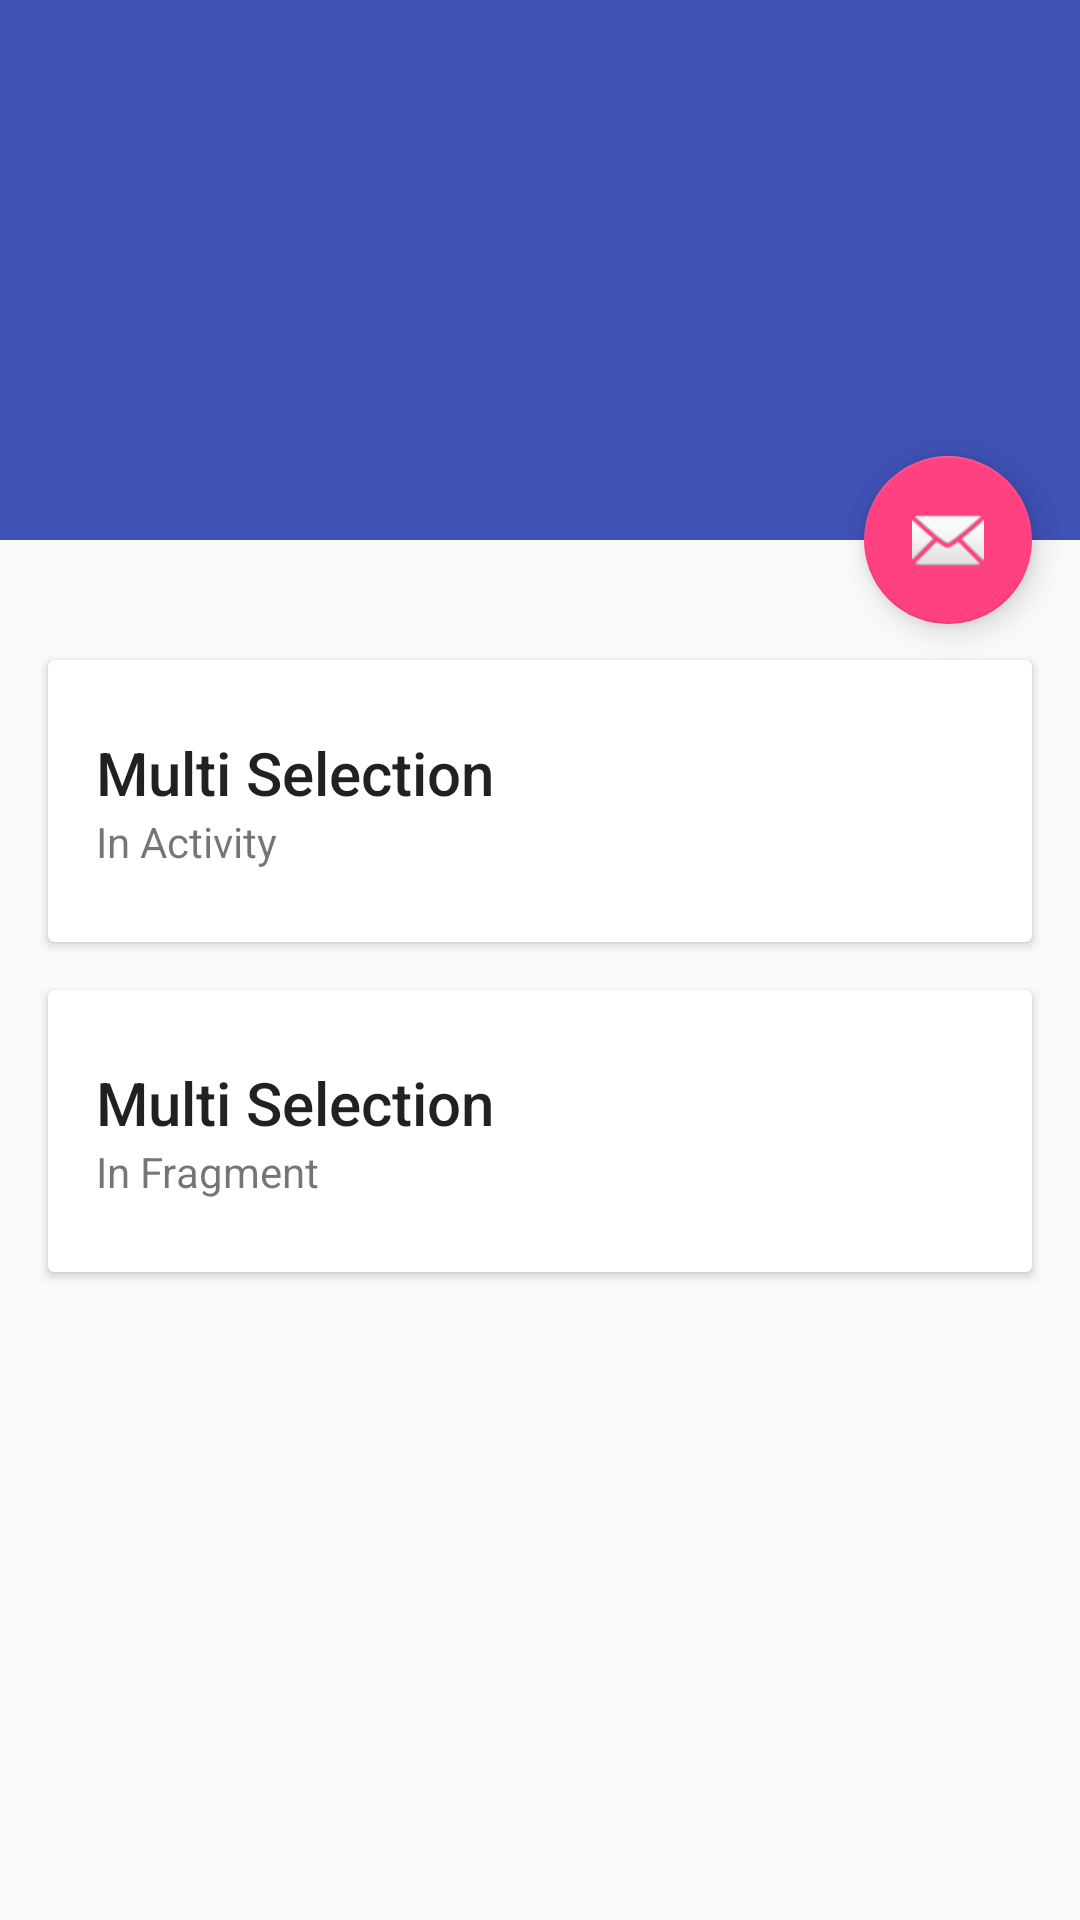

Android layout source for this screen:
<!-- AndroidManifest.xml: activity theme AppTheme.NoActionBar -->
<!-- res/layout/activity_scrolling.xml -->
<?xml version="1.0" encoding="utf-8"?>
<android.support.design.widget.CoordinatorLayout
    xmlns:android="http://schemas.android.com/apk/res/android"
    xmlns:app="http://schemas.android.com/apk/res-auto"
    xmlns:tools="http://schemas.android.com/tools"
    android:layout_width="match_parent"
    android:layout_height="match_parent"
    android:fitsSystemWindows="true"
    tools:context="opensource.recyclerview.mutiselect.ScrollingActivity">

    <android.support.design.widget.AppBarLayout
        android:id="@+id/app_bar"
        android:layout_width="match_parent"
        android:layout_height="@dimen/app_bar_height"
        android:fitsSystemWindows="true"
        android:theme="@style/ThemeOverlay.AppCompat.Dark.ActionBar">

        <android.support.design.widget.CollapsingToolbarLayout
            android:id="@+id/toolbar_layout"
            android:layout_width="match_parent"
            android:layout_height="match_parent"
            android:fitsSystemWindows="true"
            app:contentScrim="?attr/colorPrimary"
            app:layout_scrollFlags="scroll|exitUntilCollapsed">

            <android.support.v7.widget.Toolbar
                android:id="@+id/toolbar"
                android:layout_width="match_parent"
                android:layout_height="?attr/actionBarSize"
                app:layout_collapseMode="pin"/>

        </android.support.design.widget.CollapsingToolbarLayout>
    </android.support.design.widget.AppBarLayout>

    <include layout="@layout/content_scrolling"/>

    <android.support.design.widget.FloatingActionButton
        android:id="@+id/fab"
        android:layout_width="wrap_content"
        android:layout_height="wrap_content"
        android:layout_margin="@dimen/fab_margin"
        app:layout_anchor="@id/app_bar"
        app:layout_anchorGravity="bottom|end"
        app:srcCompat="@android:drawable/ic_dialog_email"/>

</android.support.design.widget.CoordinatorLayout>
<!-- res/layout/content_scrolling.xml (included above) -->
<?xml version="1.0" encoding="utf-8"?>
<android.support.v4.widget.NestedScrollView
    xmlns:android="http://schemas.android.com/apk/res/android"
    xmlns:app="http://schemas.android.com/apk/res-auto"
    xmlns:tools="http://schemas.android.com/tools"
    android:layout_width="match_parent"
    android:layout_height="match_parent"
    app:layout_behavior="@string/appbar_scrolling_view_behavior"
    tools:context="opensource.recyclerview.mutiselect.ScrollingActivity"
    tools:showIn="@layout/activity_scrolling">

    <LinearLayout
        android:layout_width="match_parent"
        android:layout_height="match_parent"
        android:orientation="vertical"
        android:clickable="true"
        android:paddingTop="24dp">

        <android.support.v7.widget.CardView
            android:id="@+id/card_activity"
            android:layout_width="match_parent"
            android:layout_height="wrap_content"
            android:clickable="true"
            android:layout_margin="@dimen/card_margin">

            <LinearLayout
                style="@style/Widget.CardContent"
                android:layout_width="match_parent"
                android:layout_height="wrap_content">

                <TextView
                    android:layout_width="match_parent"
                    android:layout_height="wrap_content"
                    android:text="@string/multi_selection"
                    android:textAppearance="@style/TextAppearance.AppCompat.Title"/>

                <TextView
                    android:layout_width="match_parent"
                    android:layout_height="wrap_content"
                    android:text="@string/in_activity"/>

            </LinearLayout>

        </android.support.v7.widget.CardView>

        <android.support.v7.widget.CardView
            android:id="@+id/card_fragment"
            android:layout_width="match_parent"
            android:layout_height="wrap_content"
            android:clickable="true"
            android:layout_marginBottom="@dimen/card_margin"
            android:layout_marginLeft="@dimen/card_margin"
            android:layout_marginRight="@dimen/card_margin">

            <LinearLayout
                style="@style/Widget.CardContent"
                android:layout_width="match_parent"
                android:layout_height="wrap_content">

                <TextView
                    android:layout_width="match_parent"
                    android:layout_height="wrap_content"
                    android:text="@string/multi_selection"
                    android:textAppearance="@style/TextAppearance.AppCompat.Title"/>

                <TextView
                    android:layout_width="match_parent"
                    android:layout_height="wrap_content"
                    android:text="@string/in_fragment"/>

            </LinearLayout>
        </android.support.v7.widget.CardView>
    </LinearLayout>
</android.support.v4.widget.NestedScrollView>
<!-- resources referenced by this layout -->
<resources>
  <dimen name="app_bar_height">180dp</dimen>
  <dimen name="card_margin">16dp</dimen>
  <dimen name="fab_margin">16dp</dimen>
  <string name="in_activity">In Activity</string>
  <string name="in_fragment">In Fragment</string>
  <string name="multi_selection">Multi Selection</string>
  <style name="Widget.CardContent" parent="android:Widget">
          <item name="android:paddingLeft">16dp</item>
          <item name="android:paddingRight">16dp</item>
          <item name="android:paddingTop">24dp</item>
          <item name="android:paddingBottom">24dp</item>
          <item name="android:orientation">vertical</item>
      </style>
  <style name="AppTheme.NoActionBar" parent="AppTheme">
          <item name="android:windowDrawsSystemBarBackgrounds">true</item>
          <item name="android:statusBarColor">@android:color/transparent</item>
      </style>
  <style name="AppTheme" parent="Theme.AppCompat.DayNight.NoActionBar">
          
          <item name="colorPrimary">@color/colorPrimary</item>
          <item name="colorPrimaryDark">@color/colorPrimaryDark</item>
          <item name="colorAccent">@color/colorAccent</item>
          <item name="windowActionModeOverlay">true</item>
          <item name="actionModeBackground">@color/colorPrimary</item>
          <item name="actionBarPopupTheme">@style/ThemeOverlay.AppCompat.Light</item>
      </style>
  <color name="colorPrimary">#3F51B5</color>
  <color name="colorPrimaryDark">#303F9F</color>
  <color name="colorAccent">#FF4081</color>
</resources>
